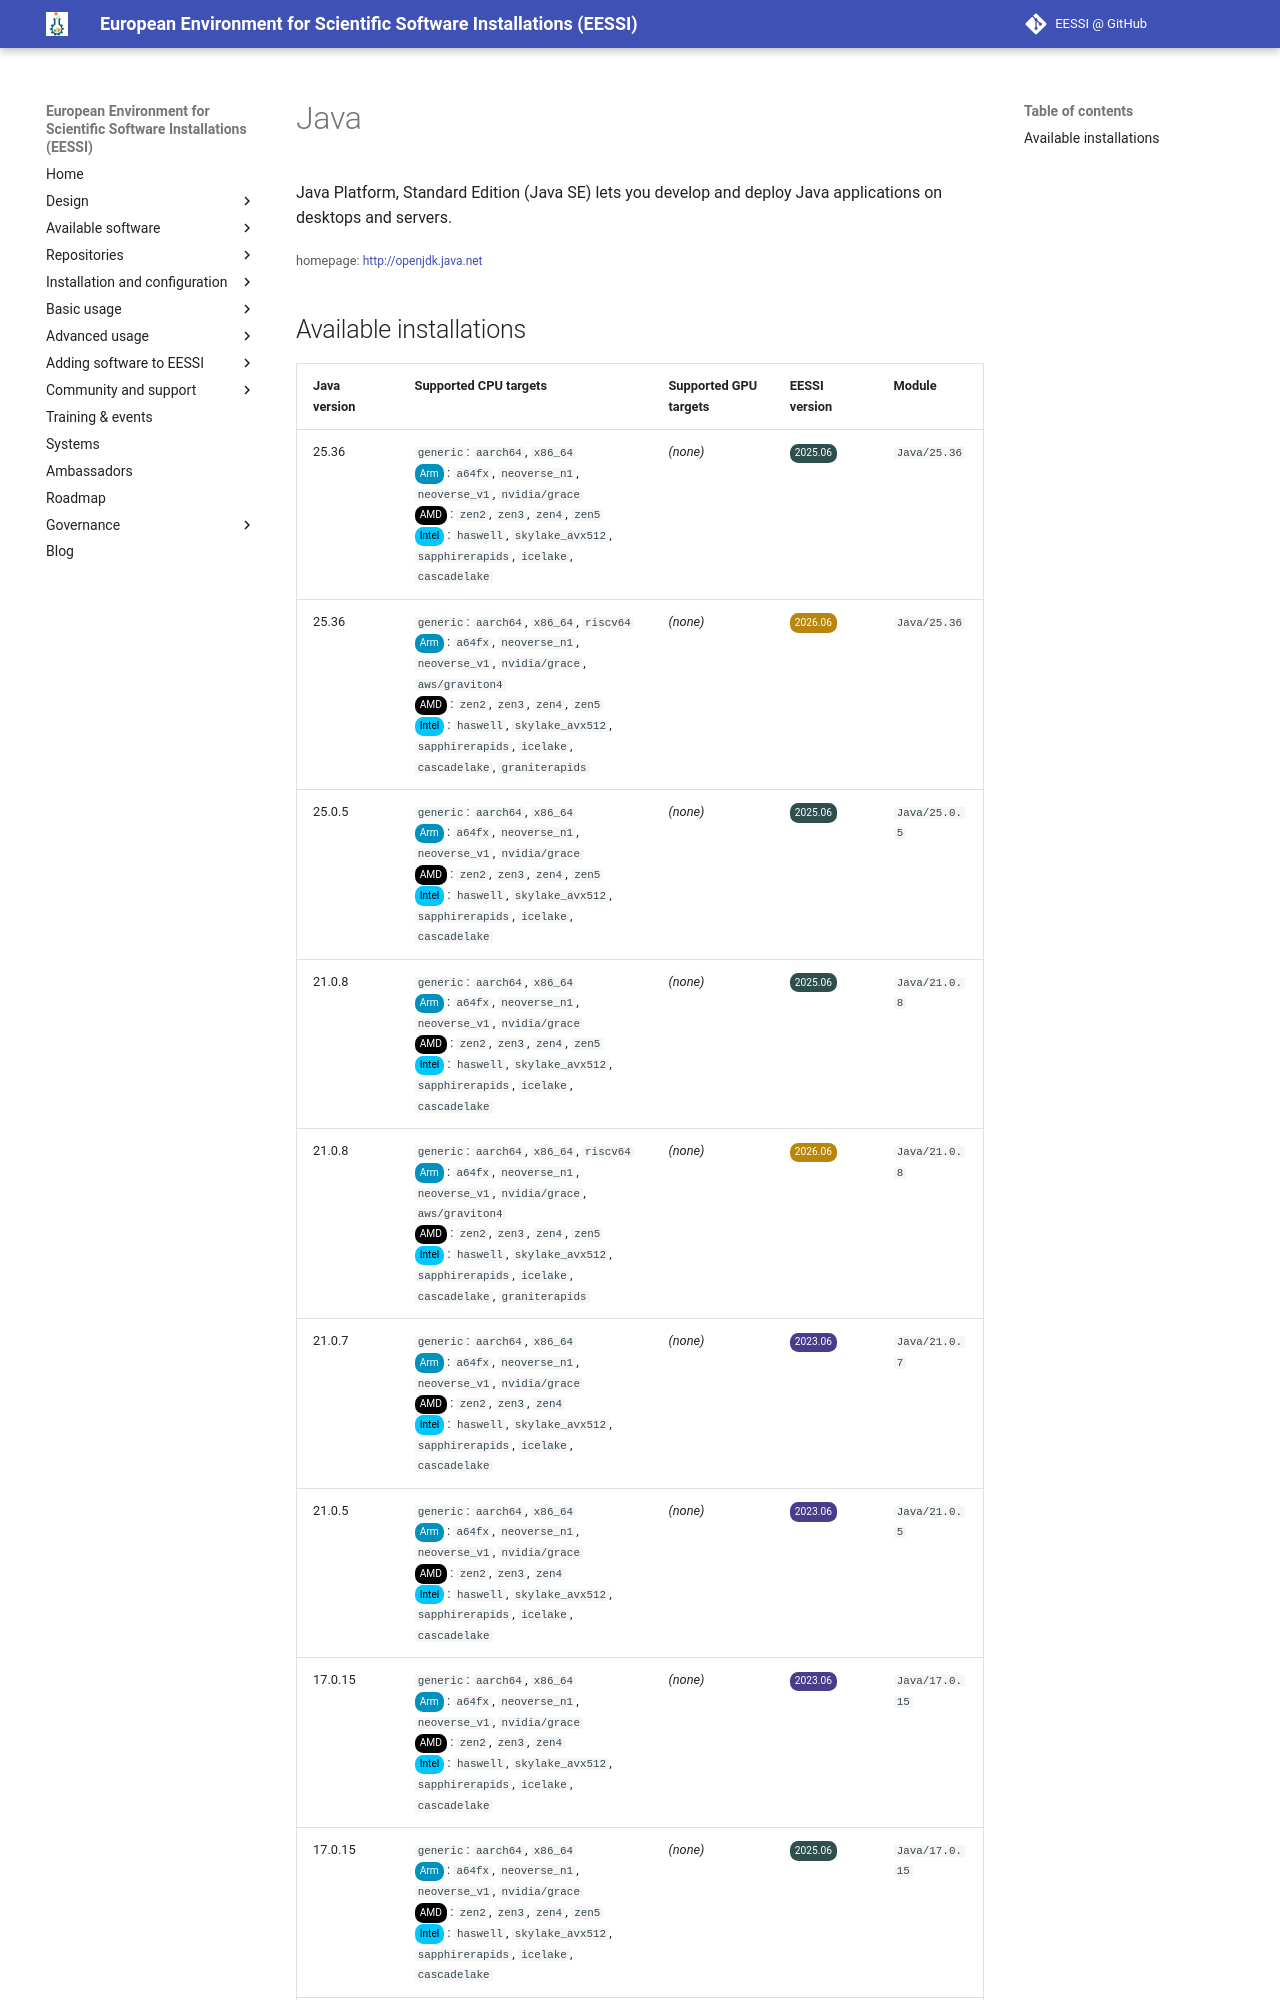

repository: EESSI/docs · page: available_software/detail/Java/index.html · generator: mkdocs

---
json_ld:
  '@context': https://schema.org
  '@type': SoftwareApplication
  applicationCategory: DeveloperApplication
  description: 'Java Platform, Standard Edition (Java SE) lets you develop and deploy

    Java applications on desktops and servers.'
  license: Not confirmed
  name: Java
  offers:
    '@type': Offer
    price: 0
  operatingSystem: LINUX
  review:
    '@type': Review
    author:
      '@type': Organization
      name: EESSI
    reviewBody: Application has been successfully made available on all architectures
      supported by EESSI
    reviewRating:
      '@type': Rating
      ratingValue: 5
  softwareRequirements: See https://www.eessi.io/docs/ for how to make EESSI available
    on your system
  softwareVersion: '[''25.36'', ''25.0.5'', ''21.0.8'', ''21.0.7'', ''21.0.5'', ''17.0.15'',
    ''17.0.6'', ''11.0.27'', ''11.0.20'']'
  url: http://openjdk.java.net
---
# Java


Java Platform, Standard Edition (Java SE) lets you develop and deploy
Java applications on desktops and servers.

<small>homepage: </small><span class="software-link">[http://openjdk.java.net](http://openjdk.java.net)</span>
